Run: headless pygame with SDL's dummy video driver; simulated clock (each Clock.tick advances the game by its frame time, no real sleeping); random seed 0; keys injected as events and as key.get_pressed() state; no mouse input.
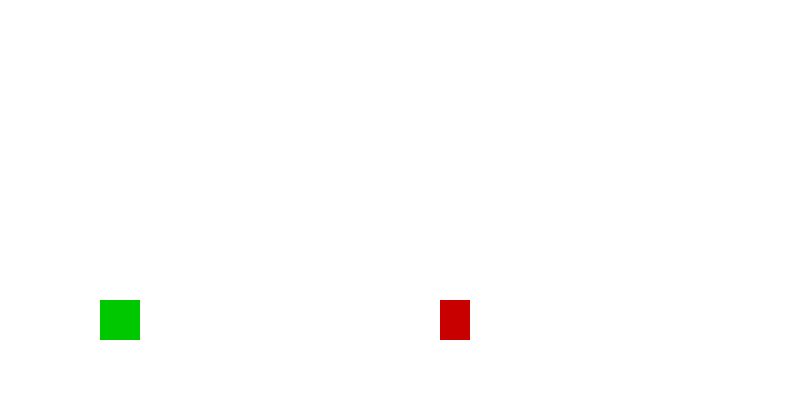
Frame 1 of 2 · flips 1–60 · no input
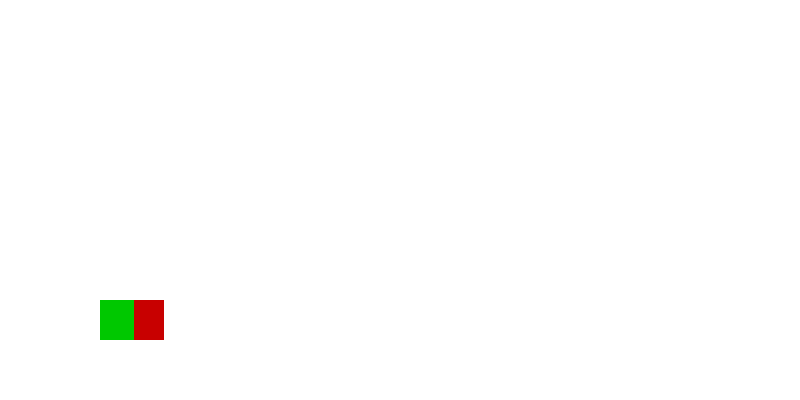
Frame 2 of 2 · flips 61–180 · tapped SPACE, RETURN · held RIGHT (→), D (game ended)

The pygame program that drew these frames:

import pygame
import random

# init
pygame.init()

# window
width = 800
height = 400
screen = pygame.display.set_mode((width, height))
pygame.display.set_caption("Runner Game")

# colors
white = (255,255,255)
black = (0,0,0)
red = (200,0,0)
green = (0,200,0)

# player
player = pygame.Rect(100,300,40,40)
velocity = 0
gravity = 1
jump_power = -15
slow_power = 10000000000

# obstacle
obstacle = pygame.Rect(800,300,30,40)
speed = 6

clock = pygame.time.Clock()
running = True

while running:

    clock.tick(60)
    screen.fill(white)

    for event in pygame.event.get():
        if event.type == pygame.QUIT:
            running = False  
             

        if event.type == pygame.KEYDOWN:
            if event.key == pygame.K_SPACE and player.y == 300:
                velocity = jump_power

    # gravity
    velocity += gravity
    player.y += velocity

    if player.y > 300:     
        player.y = 300

    # obstacle movement
    obstacle.x -= speed
    if obstacle.x < -50:
        obstacle.x = 8000
        speed += 30

    # collision
    if player.colliderect(obstacle):
        print("Game Over")
        running = False

    pygame.draw.rect(screen, green, player)
    pygame.draw.rect(screen, red, obstacle)

    pygame.display.update()

pygame.quit()
